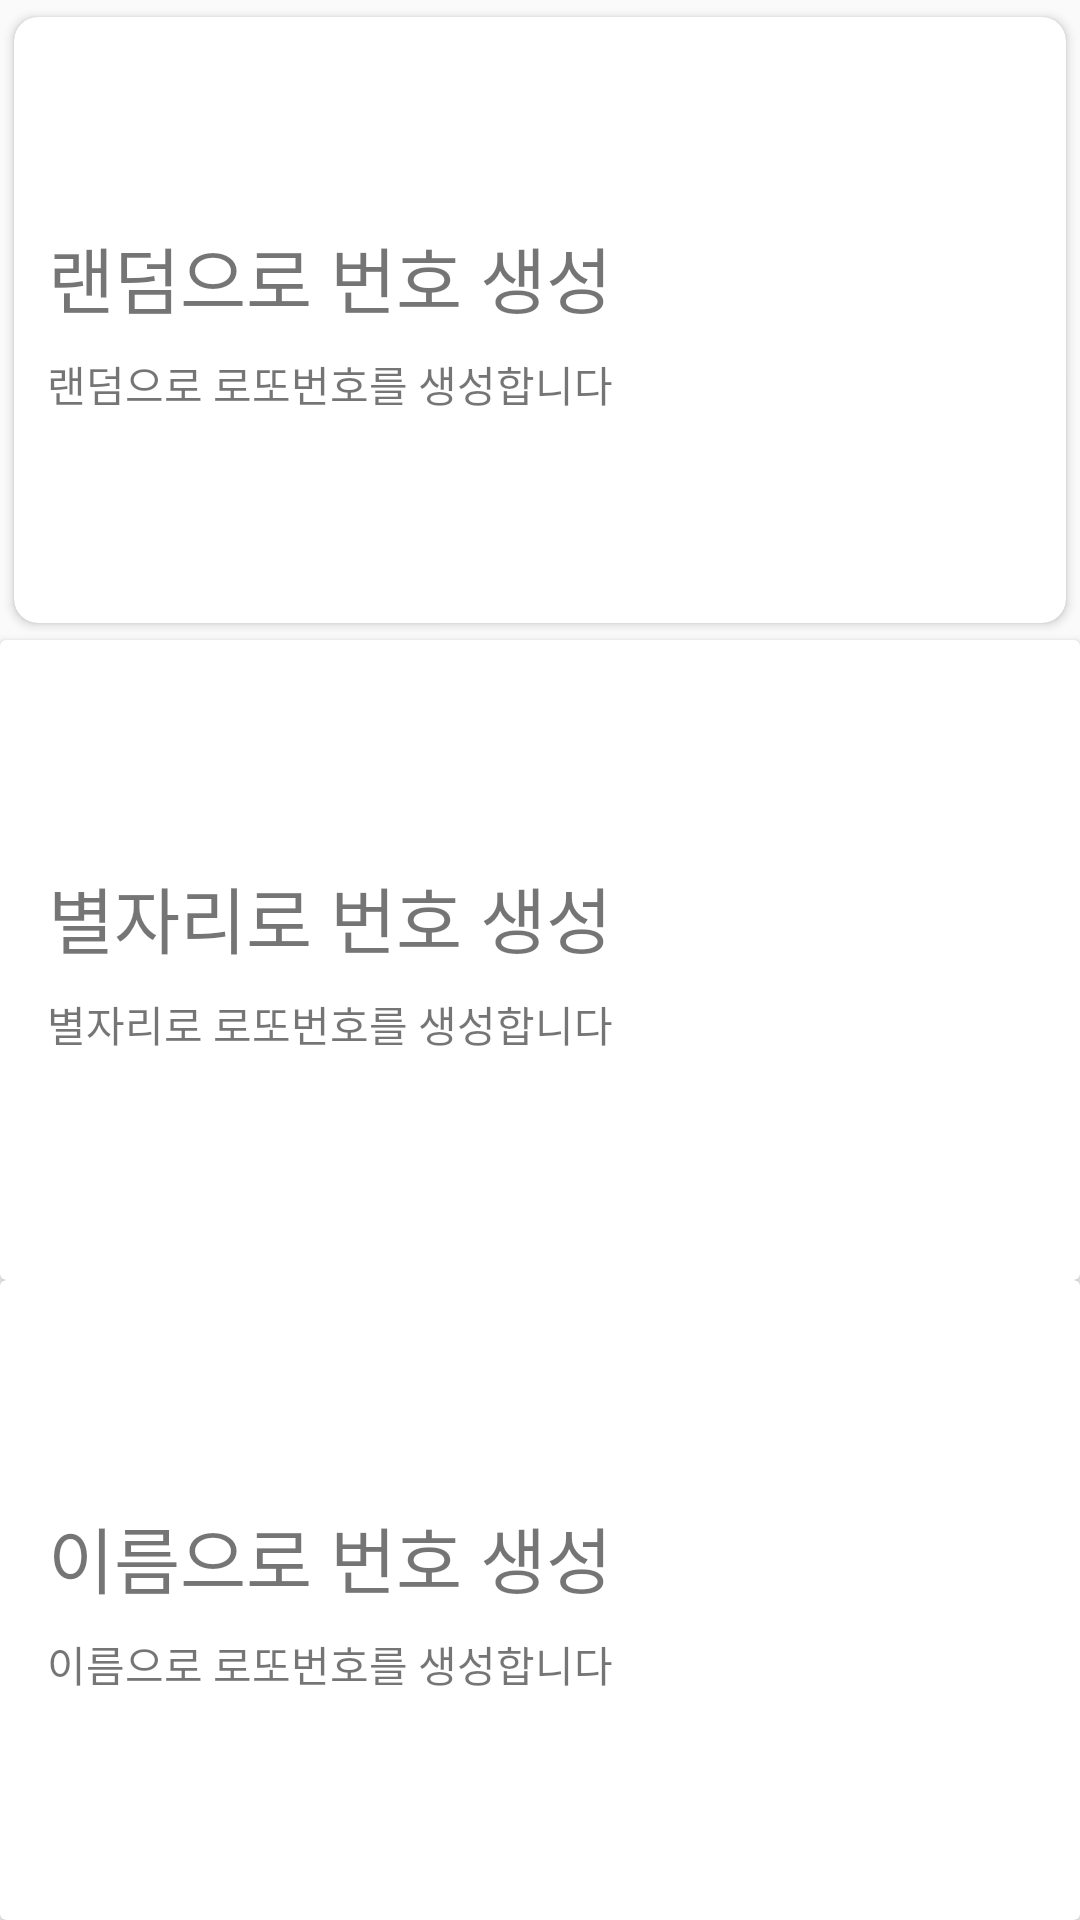

Write the Android layout XML for this screen, with the resource values it uses.
<!-- AndroidManifest.xml: application theme AppTheme -->
<!-- res/layout/activity_main.xml -->
<?xml version="1.0" encoding="utf-8"?>
<LinearLayout xmlns:android="http://schemas.android.com/apk/res/android"
    xmlns:app="http://schemas.android.com/apk/res-auto"
    xmlns:tools="http://schemas.android.com/tools"
    android:layout_width="match_parent"
    android:layout_height="match_parent"
    android:orientation="vertical"
    android:weightSum="3"
    tools:context=".MainActivity" >

    <androidx.cardview.widget.CardView
        android:id="@+id/randomCard"
        android:layout_width="match_parent"
        android:layout_height="0dp"
        android:layout_gravity="right|center_vertical"
        android:layout_weight="1"
        android:clickable="true"
        android:foreground="?attr/selectableItemBackground"
        app:cardCornerRadius="8dp"
        app:cardUseCompatPadding="true">

        <LinearLayout
            android:layout_width="match_parent"
            android:layout_height="match_parent"
            android:orientation="horizontal">

            <LinearLayout
                android:layout_width="wrap_content"
                android:layout_height="match_parent"
                android:layout_weight="1"
                android:gravity="center"
                android:orientation="vertical">

                <TextView
                    android:layout_width="wrap_content"
                    android:layout_height="wrap_content"
                    android:text="랜덤으로 번호 생성"
                    android:textSize="24sp" />

                <TextView
                    android:layout_width="wrap_content"
                    android:layout_height="wrap_content"
                    android:layout_marginTop="8dp"
                    android:text="랜덤으로 로또번호를 생성합니다" />
            </LinearLayout>

            <ImageView
                android:layout_width="140dp"
                android:layout_height="140dp"
                android:layout_gravity="center|right"
                android:layout_weight="0"
                android:padding="16dp"
                app:srcCompat="@drawable/lottery" />

        </LinearLayout>
    </androidx.cardview.widget.CardView>

    <androidx.cardview.widget.CardView
        android:id="@+id/constellationCard"
        android:layout_width="match_parent"
        android:layout_height="0dp"
        android:layout_weight="1">

        <LinearLayout
            android:layout_width="match_parent"
            android:layout_height="match_parent"
            android:orientation="horizontal">

            <LinearLayout
                android:layout_width="wrap_content"
                android:layout_height="match_parent"
                android:layout_weight="1"
                android:gravity="center"
                android:orientation="vertical">

                <TextView
                    android:layout_width="wrap_content"
                    android:layout_height="wrap_content"
                    android:text="별자리로 번호 생성"
                    android:textSize="24sp" />

                <TextView
                    android:layout_width="wrap_content"
                    android:layout_height="wrap_content"
                    android:layout_marginTop="8dp"
                    android:text="별자리로 로또번호를 생성합니다" />
            </LinearLayout>

            <ImageView
                android:layout_width="140dp"
                android:layout_height="140dp"
                android:layout_gravity="center|right"
                android:layout_weight="0"
                android:padding="16dp"
                app:srcCompat="@drawable/constellation" />

        </LinearLayout>
    </androidx.cardview.widget.CardView>

    <androidx.cardview.widget.CardView
        android:id="@+id/nameCard"
        android:layout_width="match_parent"
        android:layout_height="0dp"
        android:layout_weight="1">

        <LinearLayout
            android:layout_width="match_parent"
            android:layout_height="match_parent"
            android:orientation="horizontal">

            <LinearLayout
                android:layout_width="wrap_content"
                android:layout_height="match_parent"
                android:layout_weight="1"
                android:gravity="center"
                android:orientation="vertical">

                <TextView
                    android:layout_width="wrap_content"
                    android:layout_height="wrap_content"
                    android:text="이름으로 번호 생성"
                    android:textSize="24sp" />

                <TextView
                    android:layout_width="wrap_content"
                    android:layout_height="wrap_content"
                    android:layout_marginTop="8dp"
                    android:text="이름으로 로또번호를 생성합니다" />
            </LinearLayout>

            <ImageView
                android:layout_width="140dp"
                android:layout_height="140dp"
                android:layout_gravity="center|right"
                android:layout_weight="0"
                android:padding="16dp"
                app:srcCompat="@drawable/name" />

        </LinearLayout>
    </androidx.cardview.widget.CardView>
</LinearLayout>
<!-- resources referenced by this layout -->
<resources>
  <style name="AppTheme" parent="Theme.AppCompat.Light.DarkActionBar">
          
          <item name="colorPrimary">@color/colorPrimary</item>
          <item name="colorPrimaryDark">@color/colorPrimaryDark</item>
          <item name="colorAccent">@color/colorAccent</item>
      </style>
  <!-- not gathered from this repository: default colours our renderer supplied (Android Studio template values) -->
  <color name="colorPrimary">#FF6200EE</color>
  <color name="colorPrimaryDark">#FF3700B3</color>
  <color name="colorAccent">#FF03DAC5</color>
</resources>
